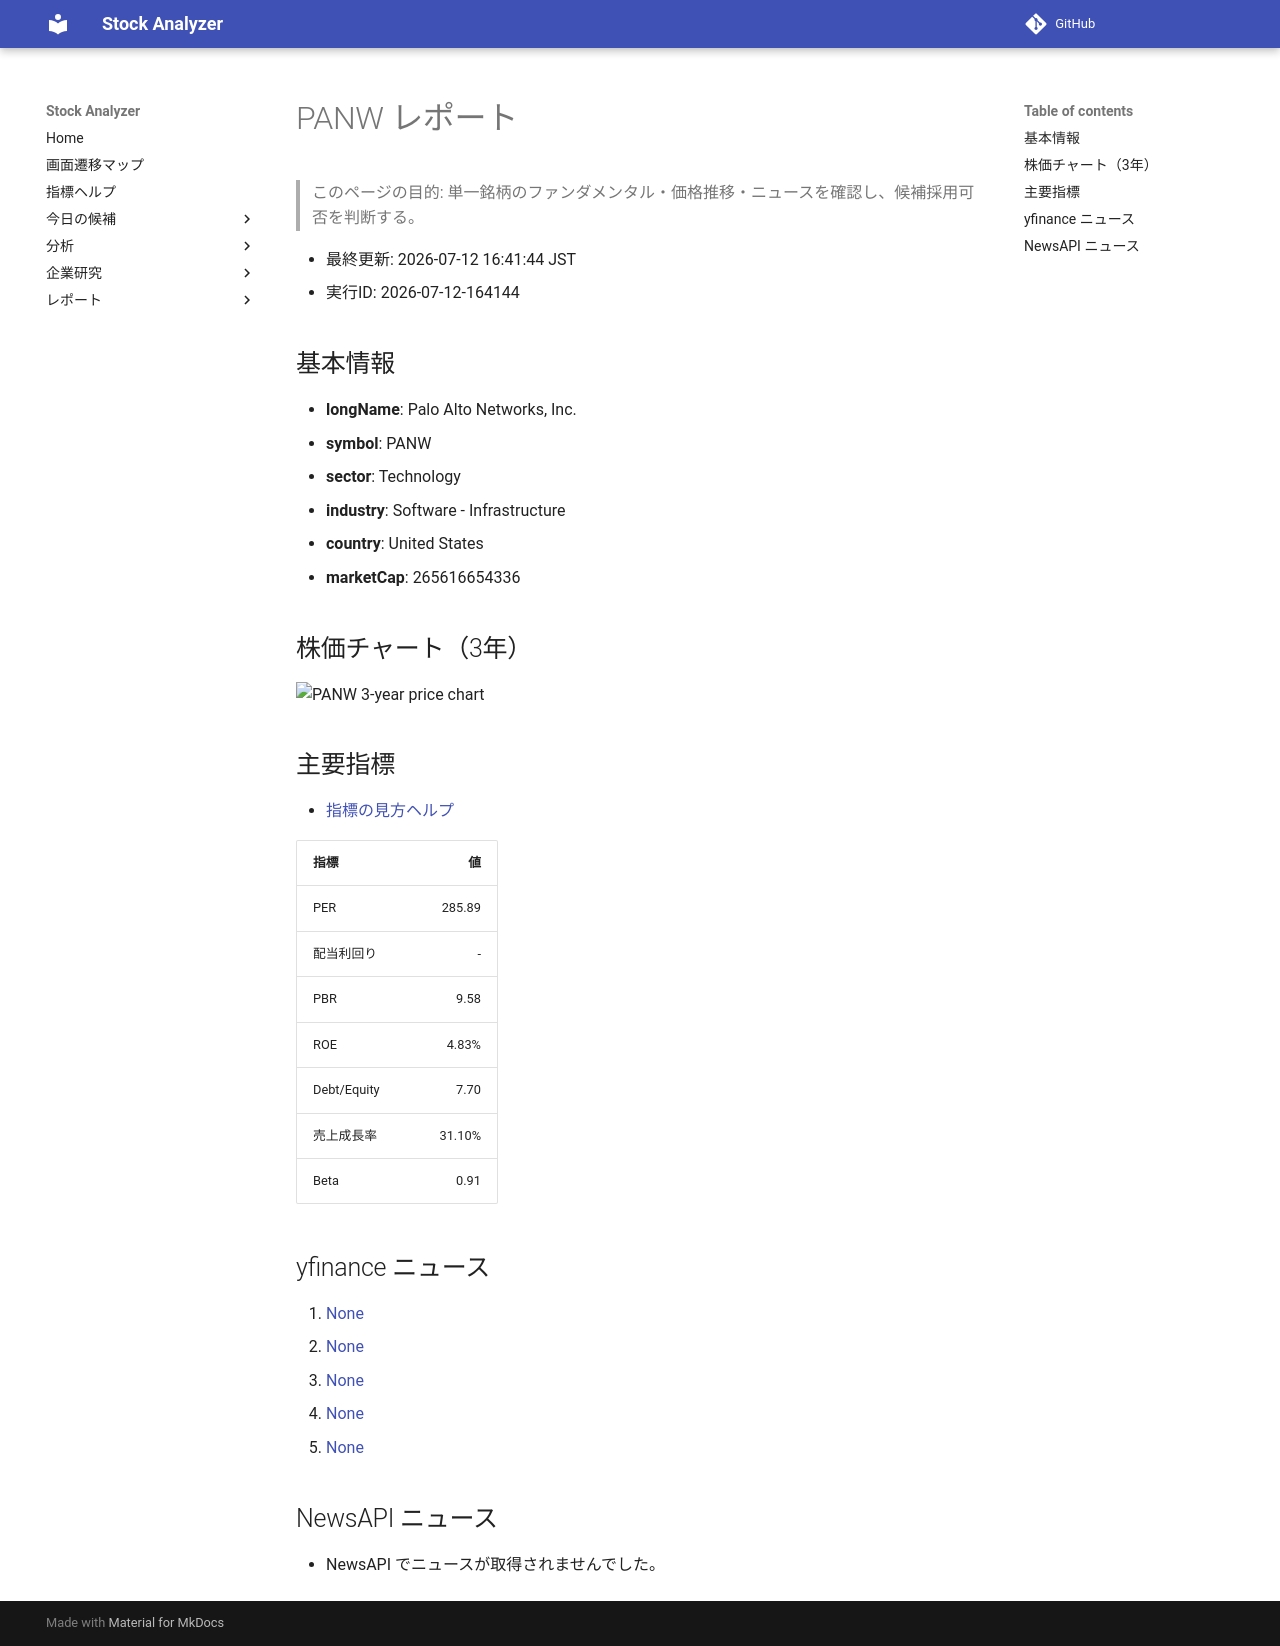

repository: Yumi-note/Making-APP · page: reports/2026-07-12/164144/PANW/index.html · generator: mkdocs

# PANW レポート

> このページの目的: 単一銘柄のファンダメンタル・価格推移・ニュースを確認し、候補採用可否を判断する。

- 最終更新: 2026-07-12 16:41:44 JST
- 実行ID: 2026-07-12-164144

## 基本情報

- **longName**: Palo Alto Networks, Inc.
- **symbol**: PANW
- **sector**: Technology
- **industry**: Software - Infrastructure
- **country**: United States
- **marketCap**: 265616654336

## 株価チャート（3年）

![PANW 3-year price chart](PANW_3y.png)

## 主要指標

- [指標の見方ヘルプ](../../../../indicators.md)

| 指標 | 値 |
|---|---:|
| PER | 285.89 |
| 配当利回り | - |
| PBR | 9.58 |
| ROE | 4.83% |
| Debt/Equity | 7.70 |
| 売上成長率 | 31.10% |
| Beta | 0.91 |

## yfinance ニュース

1. [None](None)
2. [None](None)
3. [None](None)
4. [None](None)
5. [None](None)

## NewsAPI ニュース

- NewsAPI でニュースが取得されませんでした。
